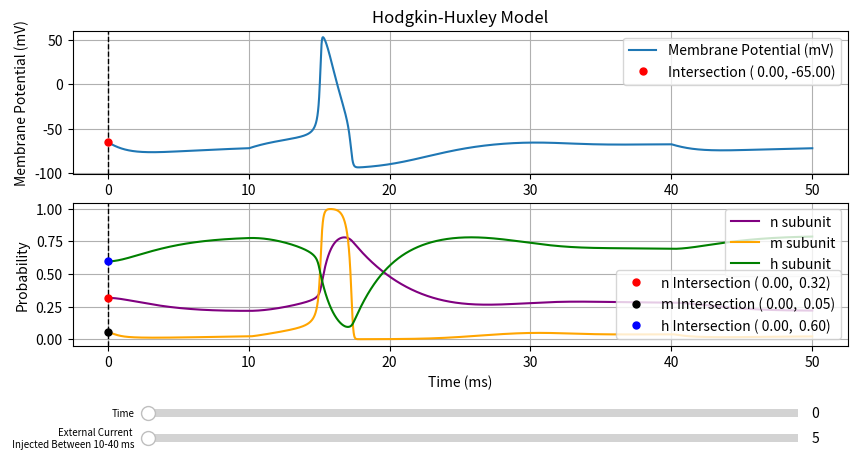

Source code (Python):
from scipy.integrate import odeint
import numpy as np
import matplotlib.pyplot as plt
from matplotlib.widgets import Slider

# Define constants
Capacitance = 1  # Membrane capacitance (µF/cm²)
G_Na = 120  # Maximum sodium conductance (mS/cm²)
E_Na = 61  # Sodium Nernst potential (mV)
G_K = 36  # Maximum potassium conductance (mS/cm²)
E_K = -95  # Potassium Nernst potential (mV)
G_Leak = 0.3  # Leak conductance (mS/cm²)
E_Leak = -65  # Leak Nernst potential (mV)

# Global cache for storing membrane potential and probabilities as they update (reduces computational load)
A_new = None
B_new = None
C_new = None
D_new = None

# Define functions that create sliders to view specific solutions
def update_I(val):
    global A_new, B_new, C_new, D_new

    # Update the value of injected current
    I_new = I_slider.val

    # Solve the system using our function and odeint
    new_solution = odeint(hh_system, x0, t, args=(I_new,))

    # Extract the solutions from matrix
    A_new = new_solution[:, 0]
    B_new = new_solution[:, 1]
    C_new = new_solution[:, 2]
    D_new = new_solution[:, 3]

    # Extract specific solutions to display on plot
    new_x_intersect = t_slider.val  # Position of the time slider
    new_specific_MP = np.interp(new_x_intersect, t, A_new)  # Specific membrane potential (mV)
    new_specific_n = np.interp(new_x_intersect, t, B_new)
    new_specific_m = np.interp(new_x_intersect, t, C_new)
    new_specific_h = np.interp(new_x_intersect, t, D_new)

    # Update the plots
    # Curves
    MP_line.set_data(t, A_new)
    n_line.set_data(t, B_new)
    m_line.set_data(t, C_new)
    h_line.set_data(t, D_new)

    # Dots
    dot.set_data([new_x_intersect], [new_specific_MP])
    n_dot.set_data([new_x_intersect], [new_specific_n])
    m_dot.set_data([new_x_intersect], [new_specific_m])
    h_dot.set_data([new_x_intersect], [new_specific_h])
    dot.set_label(f'Intersection ({new_x_intersect: .2f}, {new_specific_MP: .2f})')
    n_dot.set_label(f'Intersection ({new_x_intersect: .2f}, {new_specific_n: .2f})')
    m_dot.set_label(f'Intersection ({new_x_intersect: .2f}, {new_specific_m: .2f})')
    h_dot.set_label(f'Intersection ({new_x_intersect: .2f}, {new_specific_h: .2f})')

    # Update legends
    ax1.legend()
    ax2.legend(handles=[n_dot, m_dot, h_dot], loc='lower right')
    fig.canvas.draw_idle()

def update_t(val):
    # Find new coordinates
    x_new = t_slider.val
    if I_slider.val == 5:
        y_new_MP = np.interp(x_new, t, A)
        y_new_n = np.interp(x_new, t, B)
        y_new_m = np.interp(x_new, t, C)
        y_new_h = np.interp(x_new, t, D)
    else:
        y_new_MP = np.interp(x_new, t, A_new)
        y_new_n = np.interp(x_new, t, B_new)
        y_new_m = np.interp(x_new, t, C_new)
        y_new_h = np.interp(x_new, t, D_new)

    # Set x-positions of the vertical lines
    vline1.set_xdata([x_new])
    vline2.set_xdata([x_new])

    # Update coordinates
    dot.set_data([x_new], [y_new_MP])
    n_dot.set_data([x_new], [y_new_n])
    m_dot.set_data([x_new], [y_new_m])
    h_dot.set_data([x_new], [y_new_h])

    # Update labels
    dot.set_label(f'Intersection ({x_new: .2f}, {y_new_MP: .2f})')
    n_dot.set_label(f'n Intersection ({x_new: .2f}, {y_new_n: .2f})')
    m_dot.set_label(f'm Intersection ({x_new: .2f}, {y_new_m: .2f})')
    h_dot.set_label(f'h Intersection ({x_new: .2f}, {y_new_h: .2f})')

    # Update legends
    ax1.legend()
    ax2.legend(handles=[n_dot, m_dot, h_dot], loc='lower right')
    fig.canvas.draw_idle()

# Define voltage dependent rate parameters as lambda functions
def a_n(V): return (0.01 * (V + 55)) / (1 - np.exp(-0.1 * (V + 55)))
def b_n(V): return 0.125 * np.exp(-0.0125 * (V + 65))

def a_m(V): return (0.1 * (V + 40)) / (1 - np.exp(-0.1 * (V + 40)))
def b_m(V): return 4.0 * np.exp(-0.0556 * (V + 65))

def a_h(V): return 0.07 * np.exp(-0.05 * (V + 65))
def b_h(V): return 1 / (1 + np.exp(-0.1 * (V + 35)))

# Define function for solving the ODE system
def hh_system(x, t, I):
    # External current value
    if 10 < t < 40:
        I_ext = I
    else:
        I_ext = 0

    # Unpack information from vector input
    V = x[0]
    n = x[1]
    m = x[2]
    h = x[3]

    # Define each ODE in the system
    dVdt = (I_ext - (G_Na * m ** 3 * h * (V - E_Na) +
            G_K * n ** 4 * (V - E_K) +
            G_Leak * (V - E_Leak))) / Capacitance
    dndt = a_n(V) * (1 - n) - b_n(V) * n
    dmdt = a_m(V) * (1 - m) - b_m(V) * m
    dhdt = a_h(V) * (1 - h) - b_h(V) * h

    # Return matrix output
    return [dVdt, dndt, dmdt, dhdt]

# Establish Initial conditions (begin in steady state)
V0 = -65
n0 = a_n(V0) / (a_n(V0) + b_n(V0))
m0 = a_m(V0) / (a_m(V0) + b_m(V0))
h0 = a_h(V0) / (a_h(V0) + b_h(V0))

# Pack information into a vector
x0 = [V0, n0, m0, h0]

# Define time vector
t = np.linspace(0, 50, 5000)

# Define initial external current
Ic = 5

# Solve the system using our function and odeint
solution = odeint(hh_system, x0, t, args=(Ic,))

# Extract the solutions from matrix
A = solution[:,0] # Membrane Potential (mV)
B = solution[:,1]
C = solution[:,2]
D = solution[:,3]

# Extract specific solutions to display on plot
x_intersect = 0 # Initial position of the slider (time in ms)
specific_MP = np.interp(x_intersect, t, A) # Specific membrane potential (mV)

# Do the same for the sub-unit probabilities
specific_n = np.interp(x_intersect, t, B)
specific_m = np.interp(x_intersect, t, C)
specific_h = np.interp(x_intersect, t, D)

# Generate the base plot
fig, (ax1, ax2) = plt.subplots(2, 1, figsize=(10, 5))
plt.subplots_adjust(bottom=0.25)  # Adjust space for slider
plt.gcf().canvas.manager.set_window_title("Hodgkin-Huxley Model")

# Plot the results for change in membrane potential
MP_line, = ax1.plot(t, A, label="Membrane Potential (mV)")
vline1 = ax1.axvline(x=x_intersect, color='black', linestyle='--', linewidth=1)
dot, = ax1.plot(x_intersect, specific_MP, 'ro', markersize=5,
               label = f'Intersection ({x_intersect: .2f}, {specific_MP: .2f})', zorder =3)  # Dot at intersection
ax1.set_ylabel("Membrane Potential (mV)")
ax1.set_title("Hodgkin-Huxley Model")
ax1.legend()
ax1.grid()

# Plot the results for change in probability of open subunits
n_line, = ax2.plot(t, B, label = 'n subunit', color = 'purple')
m_line, = ax2.plot(t, C, label = 'm subunit', color = 'orange')
h_line, = ax2.plot(t, D, label = 'h subunit', color = 'green')
vline2 = ax2.axvline(x=x_intersect, color='black', linestyle='--', linewidth=1)
n_dot, = ax2.plot(x_intersect, specific_n, 'ro', markersize=5,
               label = f'n Intersection ({x_intersect: .2f}, {specific_n: .2f})', zorder =3)
m_dot, = ax2.plot(x_intersect, specific_m, 'ko', markersize=5,
               label = f'm Intersection ({x_intersect: .2f}, {specific_m: .2f})', zorder =3)
h_dot, = ax2.plot(x_intersect, specific_h, 'bo', markersize=5,
               label = f'h Intersection ({x_intersect: .2f}, {specific_h: .2f})', zorder =3)
ax2.set_xlabel("Time (ms)")
ax2.set_ylabel('Probability')

# Add separate legends, the legend for subunit curves will remain the same and can be placed once
legend1 = ax2.legend(handles=[ax2.get_lines()[0], ax2.get_lines()[1], ax2.get_lines()[2]],
                    loc='upper right') # First legend for subunit curves
ax2.add_artist(legend1)
ax2.legend(handles=[n_dot, m_dot, h_dot], loc='lower right') # Second legend for intersection points
ax2.grid()

# Add a slider to adjust t-value
ax_t_slider = plt.axes([0.2, 0.1, 0.65, 0.03])  # Position of slider (left, bottom, width, height)
t_slider = Slider(ax_t_slider, 'Time', t[0], t[-1], valinit=x_intersect)
t_slider.label.set_fontsize(7)

# Add a slider to adjust I-value
ax_I_slider = plt.axes([0.2, 0.05, 0.65, 0.03])  # Position of slider (left, bottom, width, height)
I_slider = Slider(ax_I_slider, 'External Current \n Injected Between 10-40 ms', 5, 100, valinit=5)
I_slider.label.set_fontsize(7)

# Connect sliders to update functions
t_slider.on_changed(update_t)
I_slider.on_changed(update_I)
plt.show()